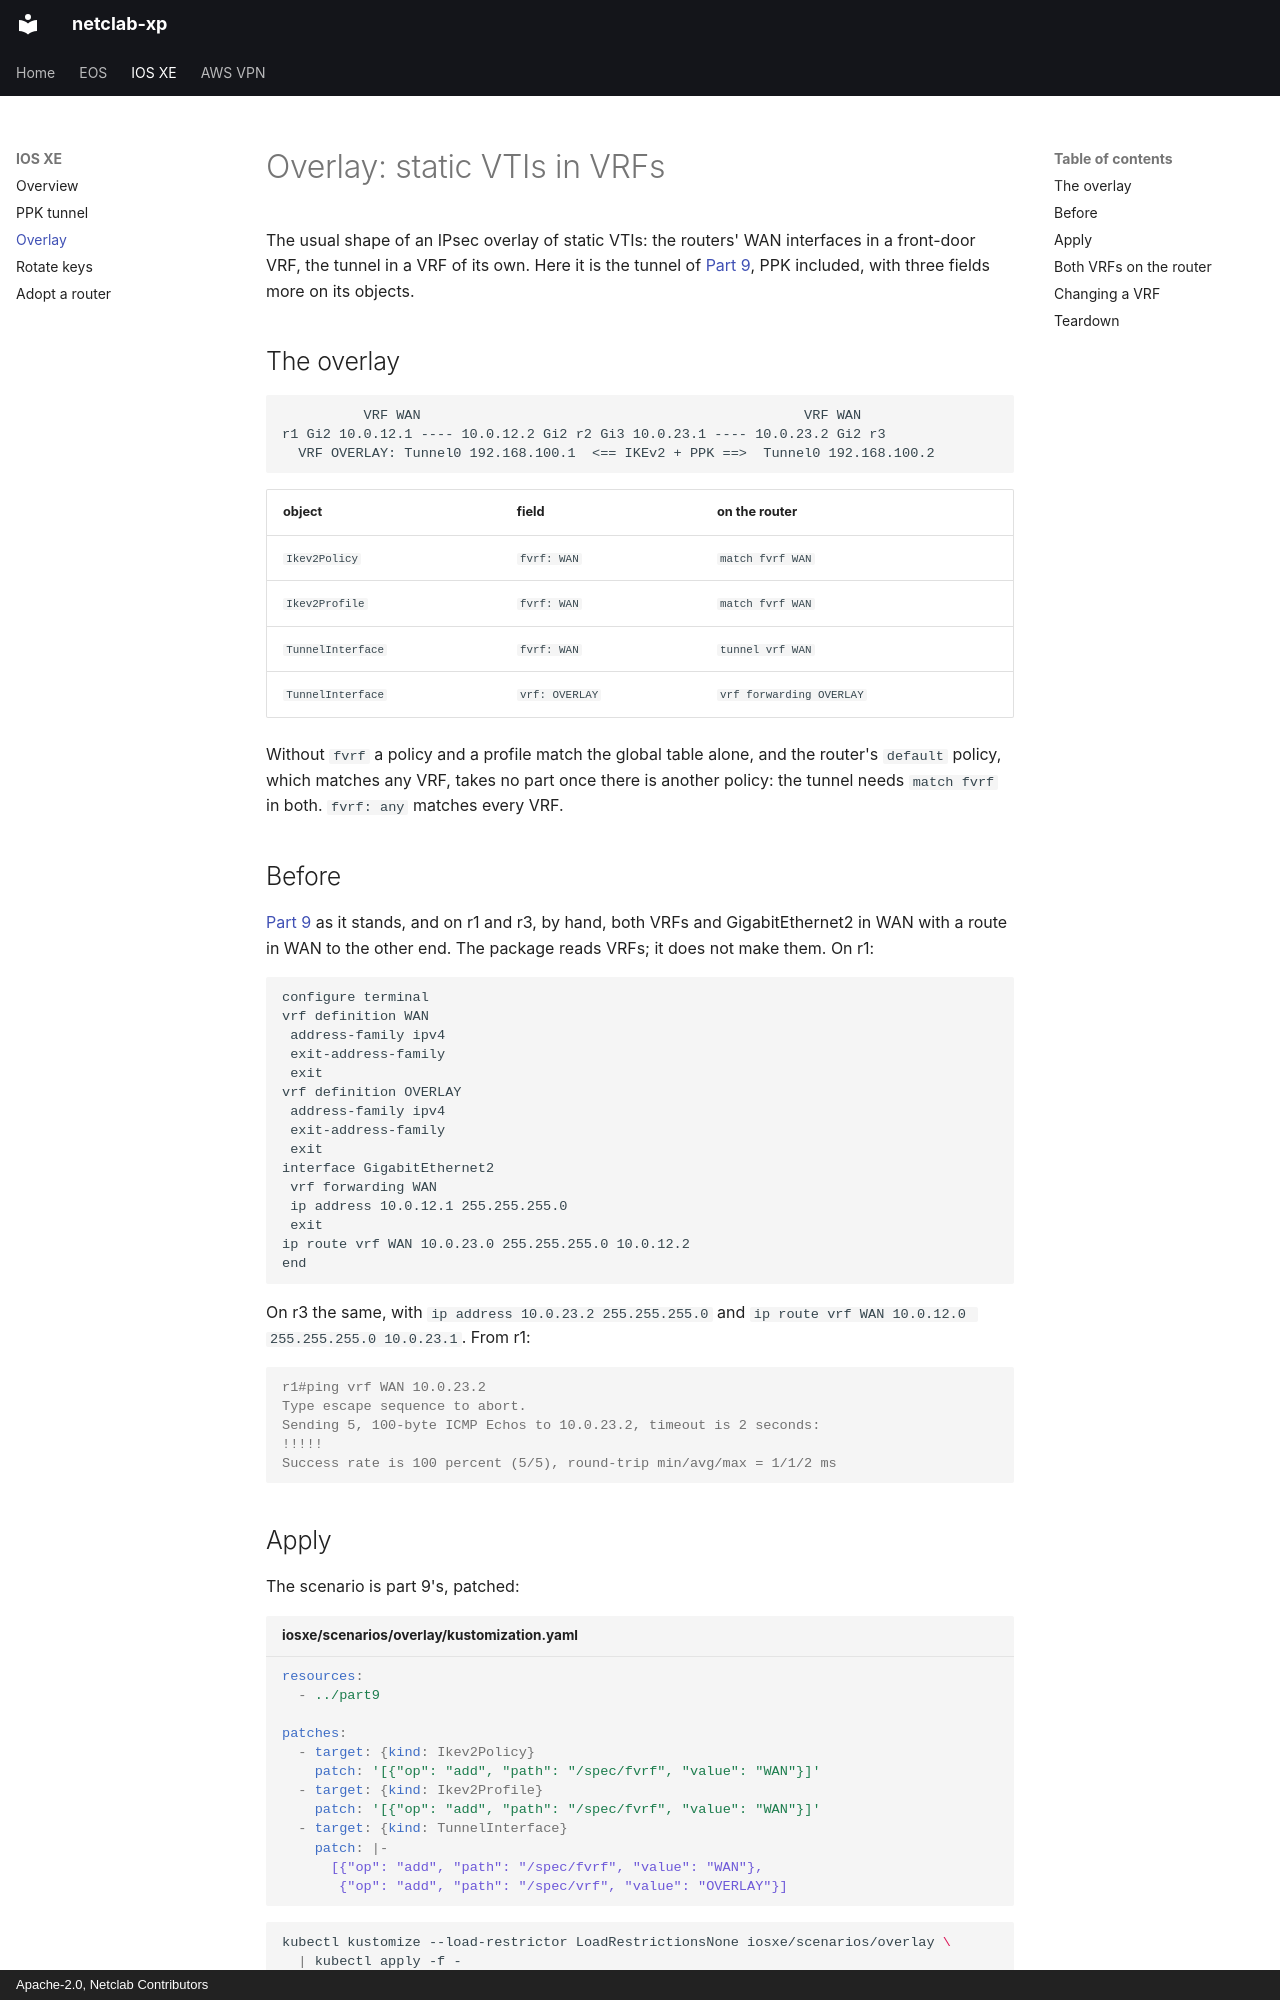

repository: netclab/netclab-xp · page: iosxe/overlay/index.html · generator: mkdocs · copyright: Apache-2.0, Netclab Contributors

# Overlay: static VTIs in VRFs

The usual shape of an IPsec overlay of static VTIs: the routers' WAN interfaces in a
front-door VRF, the tunnel in a VRF of its own. Here it is the tunnel of
[Part 9](part9.md), PPK included, with three fields more on its objects.

## The overlay

```
          VRF WAN                                               VRF WAN
r1 Gi2 10.0.12.1 ---- 10.0.12.2 Gi2 r2 Gi3 10.0.23.1 ---- 10.0.23.2 Gi2 r3
  VRF OVERLAY: Tunnel0 192.168.100.1  <== IKEv2 + PPK ==>  Tunnel0 192.168.100.2
```

| object | field | on the router |
|---|---|---|
| `Ikev2Policy` | `fvrf: WAN` | `match fvrf WAN` |
| `Ikev2Profile` | `fvrf: WAN` | `match fvrf WAN` |
| `TunnelInterface` | `fvrf: WAN` | `tunnel vrf WAN` |
| `TunnelInterface` | `vrf: OVERLAY` | `vrf forwarding OVERLAY` |

Without `fvrf` a policy and a profile match the global table alone, and the router's
`default` policy, which matches any VRF, takes no part once there is another policy: the
tunnel needs `match fvrf` in both. `fvrf: any` matches every VRF.

## Before

[Part 9](part9.md#before) as it stands, and on r1 and r3, by hand, both VRFs and
GigabitEthernet2 in WAN with a route in WAN to the other end. The package reads VRFs; it
does not make them. On r1:

```
configure terminal
vrf definition WAN
 address-family ipv4
 exit-address-family
 exit
vrf definition OVERLAY
 address-family ipv4
 exit-address-family
 exit
interface GigabitEthernet2
 vrf forwarding WAN
 ip address 10.0.12.1 255.255.255.0
 exit
ip route vrf WAN 10.0.23.0 255.255.255.0 10.0.12.2
end
```

On r3 the same, with `ip address 10.0.23.2 255.255.255.0` and
`ip route vrf WAN 10.0.12.0 255.255.255.0 10.0.23.1`. From r1:

```console
r1#ping vrf WAN 10.0.23.2
Type escape sequence to abort.
Sending 5, 100-byte ICMP Echos to 10.0.23.2, timeout is 2 seconds:
!!!!!
Success rate is 100 percent (5/5), round-trip min/avg/max = 1/1/2 ms
```
